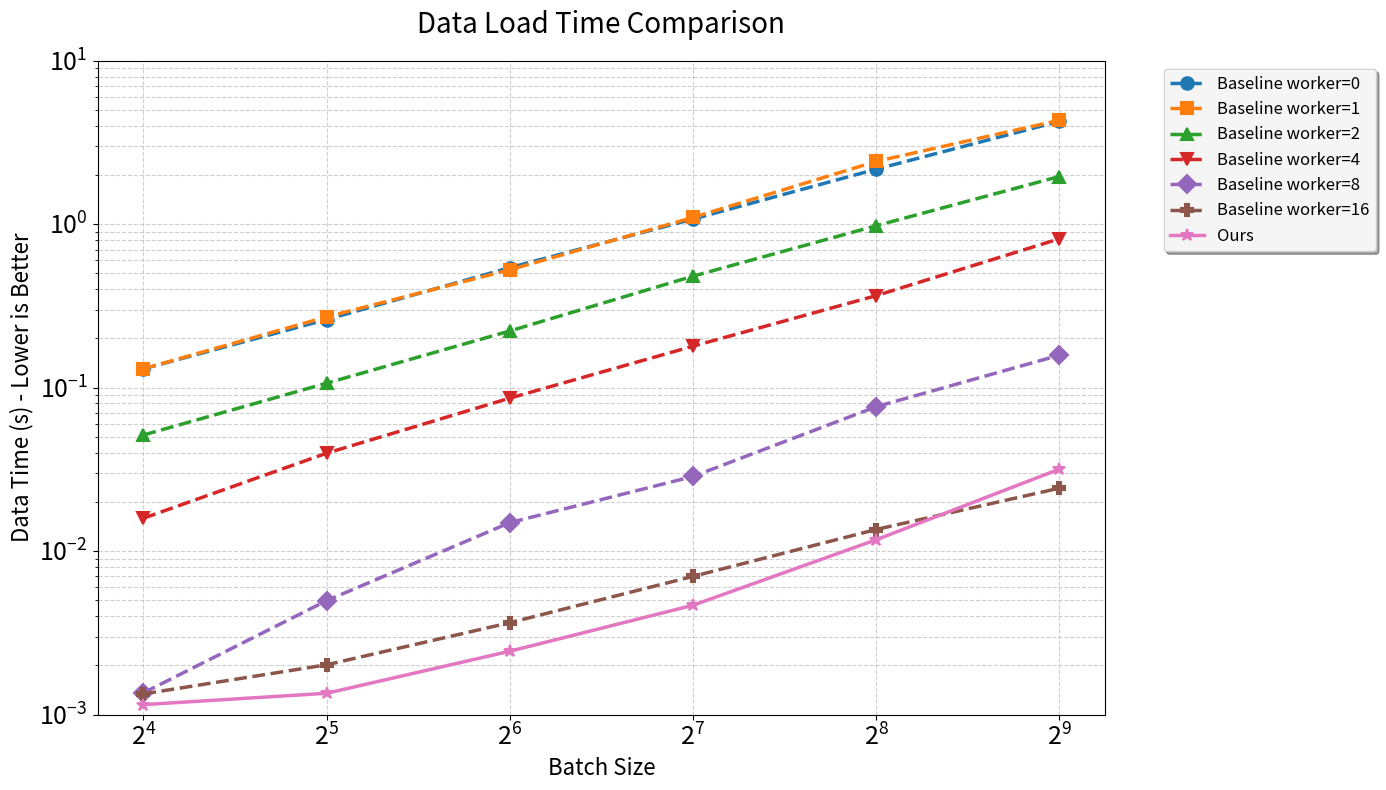

The matplotlib source for this figure:
import matplotlib.pyplot as plt
import pandas as pd
import numpy as np

# 更新后的数据集
data = {
    "batch_size": [16, 32, 64, 128, 256, 512],
    "Baseline worker=0": [0.130329745, 0.260987053, 0.542040969, 1.074424398, 2.169599543, 4.255721262],
    "Baseline worker=1": [0.130394034, 0.271011119, 0.525898178, 1.099640511, 2.421618227, 4.323619921],
    "Baseline worker=2": [0.051295414, 0.106432336, 0.22211631, 0.480746943, 0.978216287, 1.958114392],
    "Baseline worker=4": [0.015879627, 0.039689157, 0.086237754, 0.179231171, 0.365362481, 0.813993355],
    "Baseline worker=8": [0.001356369, 0.00496969, 0.01492066, 0.028603378, 0.076399502, 0.157854138],
    "Baseline worker=16": [0.001336731, 0.002014723, 0.003644474, 0.006998049, 0.0135518, 0.024252935],
    "Ours":[0.00114938,0.00134879,0.002438405,0.004659966,0.01172559,0.031704362]

    # "Ours prefetch=1": [0.002936787, 0.003732909, 0.006691542, 0.013216008, 0.023752612, 0.051714178],
    # "Ours prefetch=2": [0.001782213, 0.002713001, 0.004117876, 0.007672081, 0.017764, np.nan],  # 512处无数据
    # "Ours prefetch=3": [0.002025039, 0.003035537, 0.003951914, 0.008269395, 0.015095616, np.nan]  # 512处无数据
}

df = pd.DataFrame(data)

# 创建图表（增大画布尺寸以适应更多图例）
plt.figure(figsize=(14, 8))

# 扩展颜色和标记样式
colors = ['#1f77b4', '#ff7f0e', '#2ca02c', '#d62728', '#9467bd', '#8c564b', '#e377c2', '#7f7f7f', '#bcbd22']
markers = ['o', 's', '^', 'v', 'D', 'P', '*', 'X', 'd']

# 绘制折线
for i, col in enumerate(df.columns[1:]):
    # 区分基准线和优化方案的线型
    linestyle = '--' if 'Baseline' in col else '-'
    # 绘制折线（自动处理缺失值）
    plt.plot(df['batch_size'], df[col], 
             label=col, 
             color=colors[i],
             marker=markers[i],
             linestyle=linestyle,
             linewidth=2.5,
             markersize=9,
             markeredgewidth=1.5)

# 图表属性设置
plt.title('Data Load Time Comparison', fontsize=20, pad=20)
plt.xlabel('Batch Size', fontsize=16)
plt.ylabel('Data Time (s) - Lower is Better', fontsize=16)

# 设置双对数坐标轴
plt.xscale('log', base=2)
plt.yscale('log')

# 自定义坐标轴范围
plt.ylim(1e-3, 10)

# 网格和刻度设置
plt.grid(True, which='both', linestyle='--', alpha=0.6)
plt.tick_params(axis='both', which='major', labelsize=18)

# 图例设置（右侧外部）
plt.legend(bbox_to_anchor=(1.05, 1), loc='upper left', fontsize=12, 
           framealpha=0.9, shadow=True)

# 优化布局并保存
plt.tight_layout()
plt.savefig('batch_time_comparison.png', dpi=300, bbox_inches='tight')
plt.savefig('batch_time_comparison.pdf', format='pdf', bbox_inches='tight')
plt.show()
